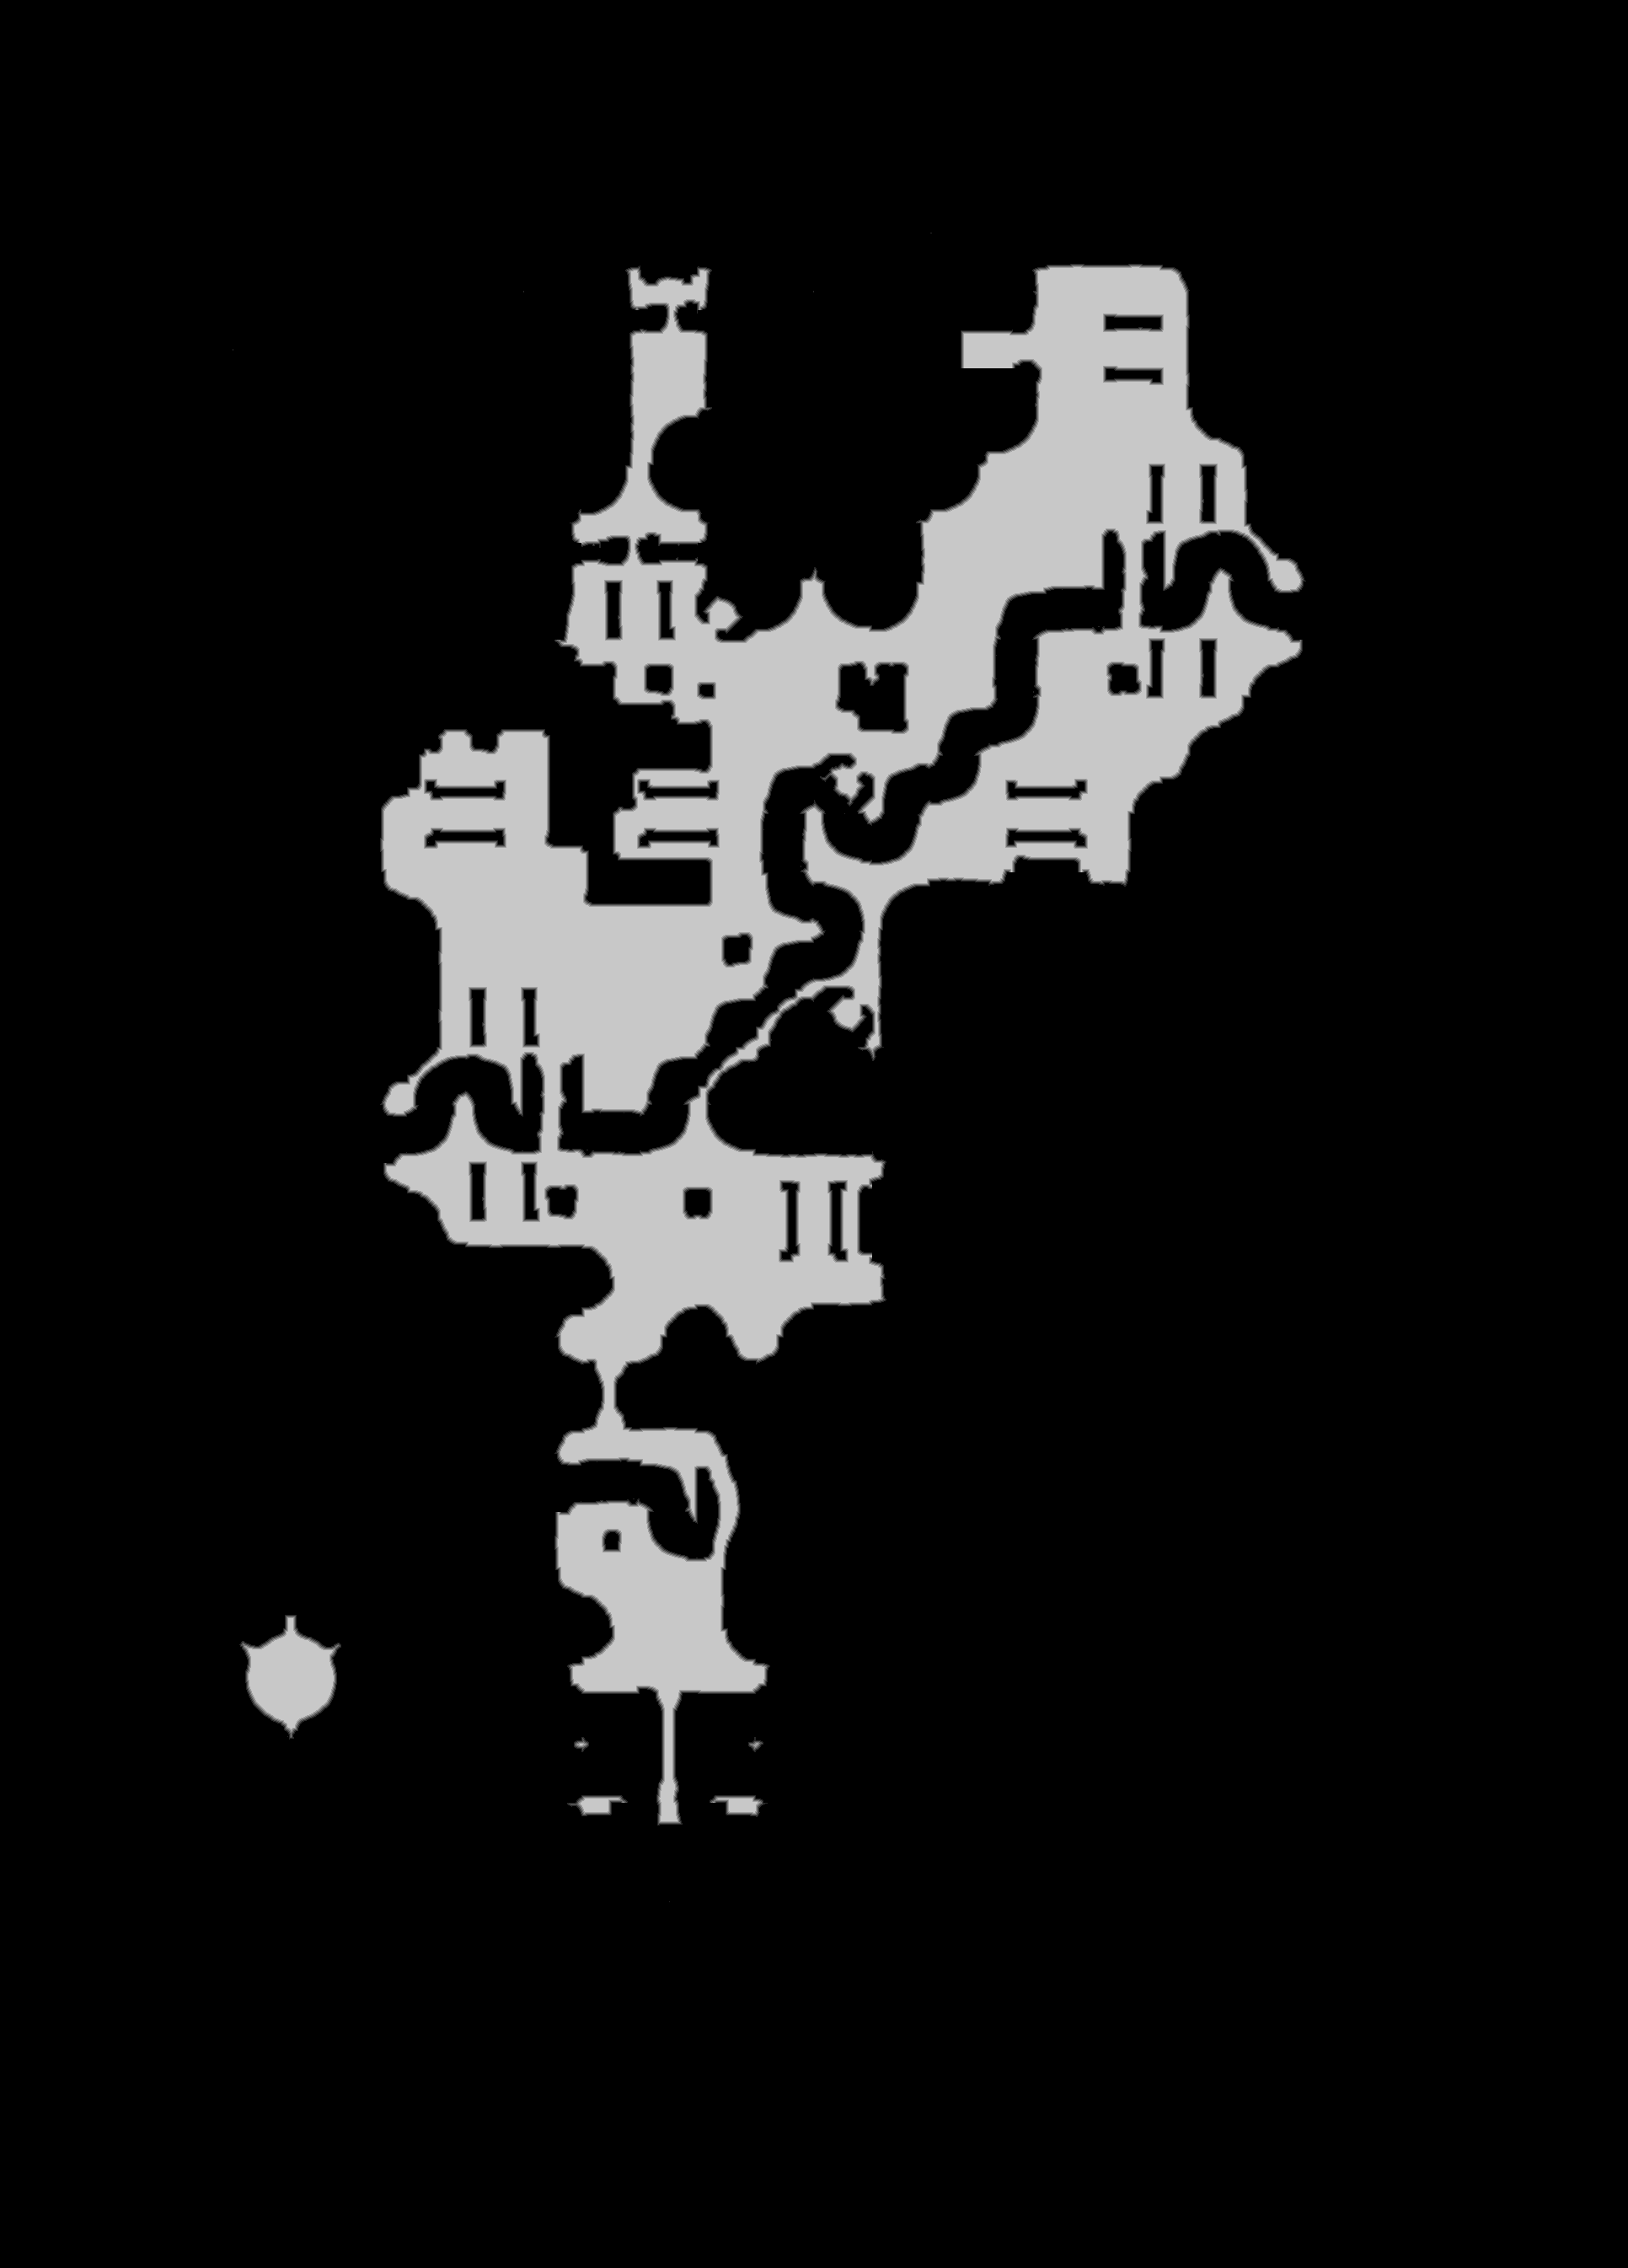

Source data for this figure (header and first rows):
source	tdt_hull melee
truth	truth_32024876448.tsv
width	1932
height	2691
nibble	0	4596592
nibble	1	23788
nibble	2	23672
nibble	3	23614
nibble	4	23556
nibble	5	507790
